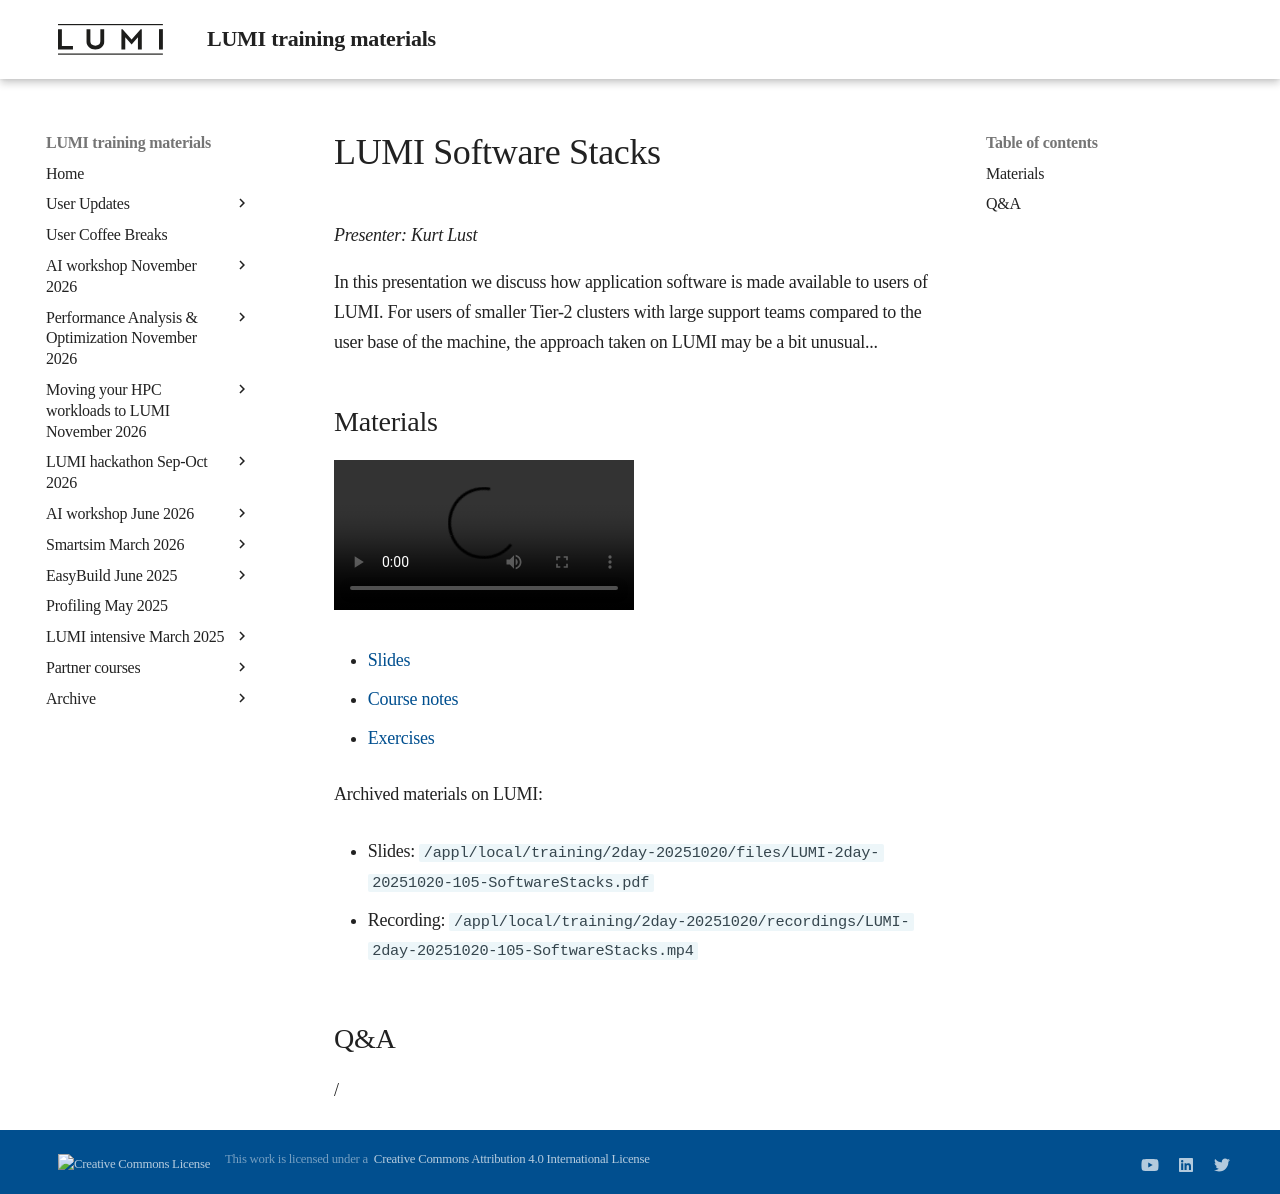

repository: Lumi-supercomputer/LUMI-training-materials · page: 2day-20251020/M105-SoftwareStacks/index.html · generator: mkdocs

# LUMI Software Stacks

*Presenter: Kurt Lust*

In this presentation we discuss how application software is made available to
users of LUMI. For users of smaller Tier-2 clusters with large support teams compared
to the user base of the machine, the approach taken on LUMI may be a bit unusual...


## Materials

<!--
Materials will be made available after the lecture
-->

<video src="https://462000265.lumidata.eu/2day-20251020/recordings/LUMI-2day-20251020-105-SoftwareStacks.mp4" controls="controls"></video>

<!--
-   A video recording will follow.
-->

-   [Slides](https://462000265.lumidata.eu/2day-20251020/files/LUMI-2day-20251020-105-SoftwareStacks.pdf)

-   [Course notes](105-SoftwareStacks.md)

-   [Exercises](E105-SoftwareStacks.md)

Archived materials on LUMI:

-   Slides: `/appl/local/training/2day-20251020/files/LUMI-2day-20251020-105-SoftwareStacks.pdf`

-   Recording: `/appl/local/training/2day-20251020/recordings/LUMI-2day-20251020-105-SoftwareStacks.mp4`


## Q&A

/
